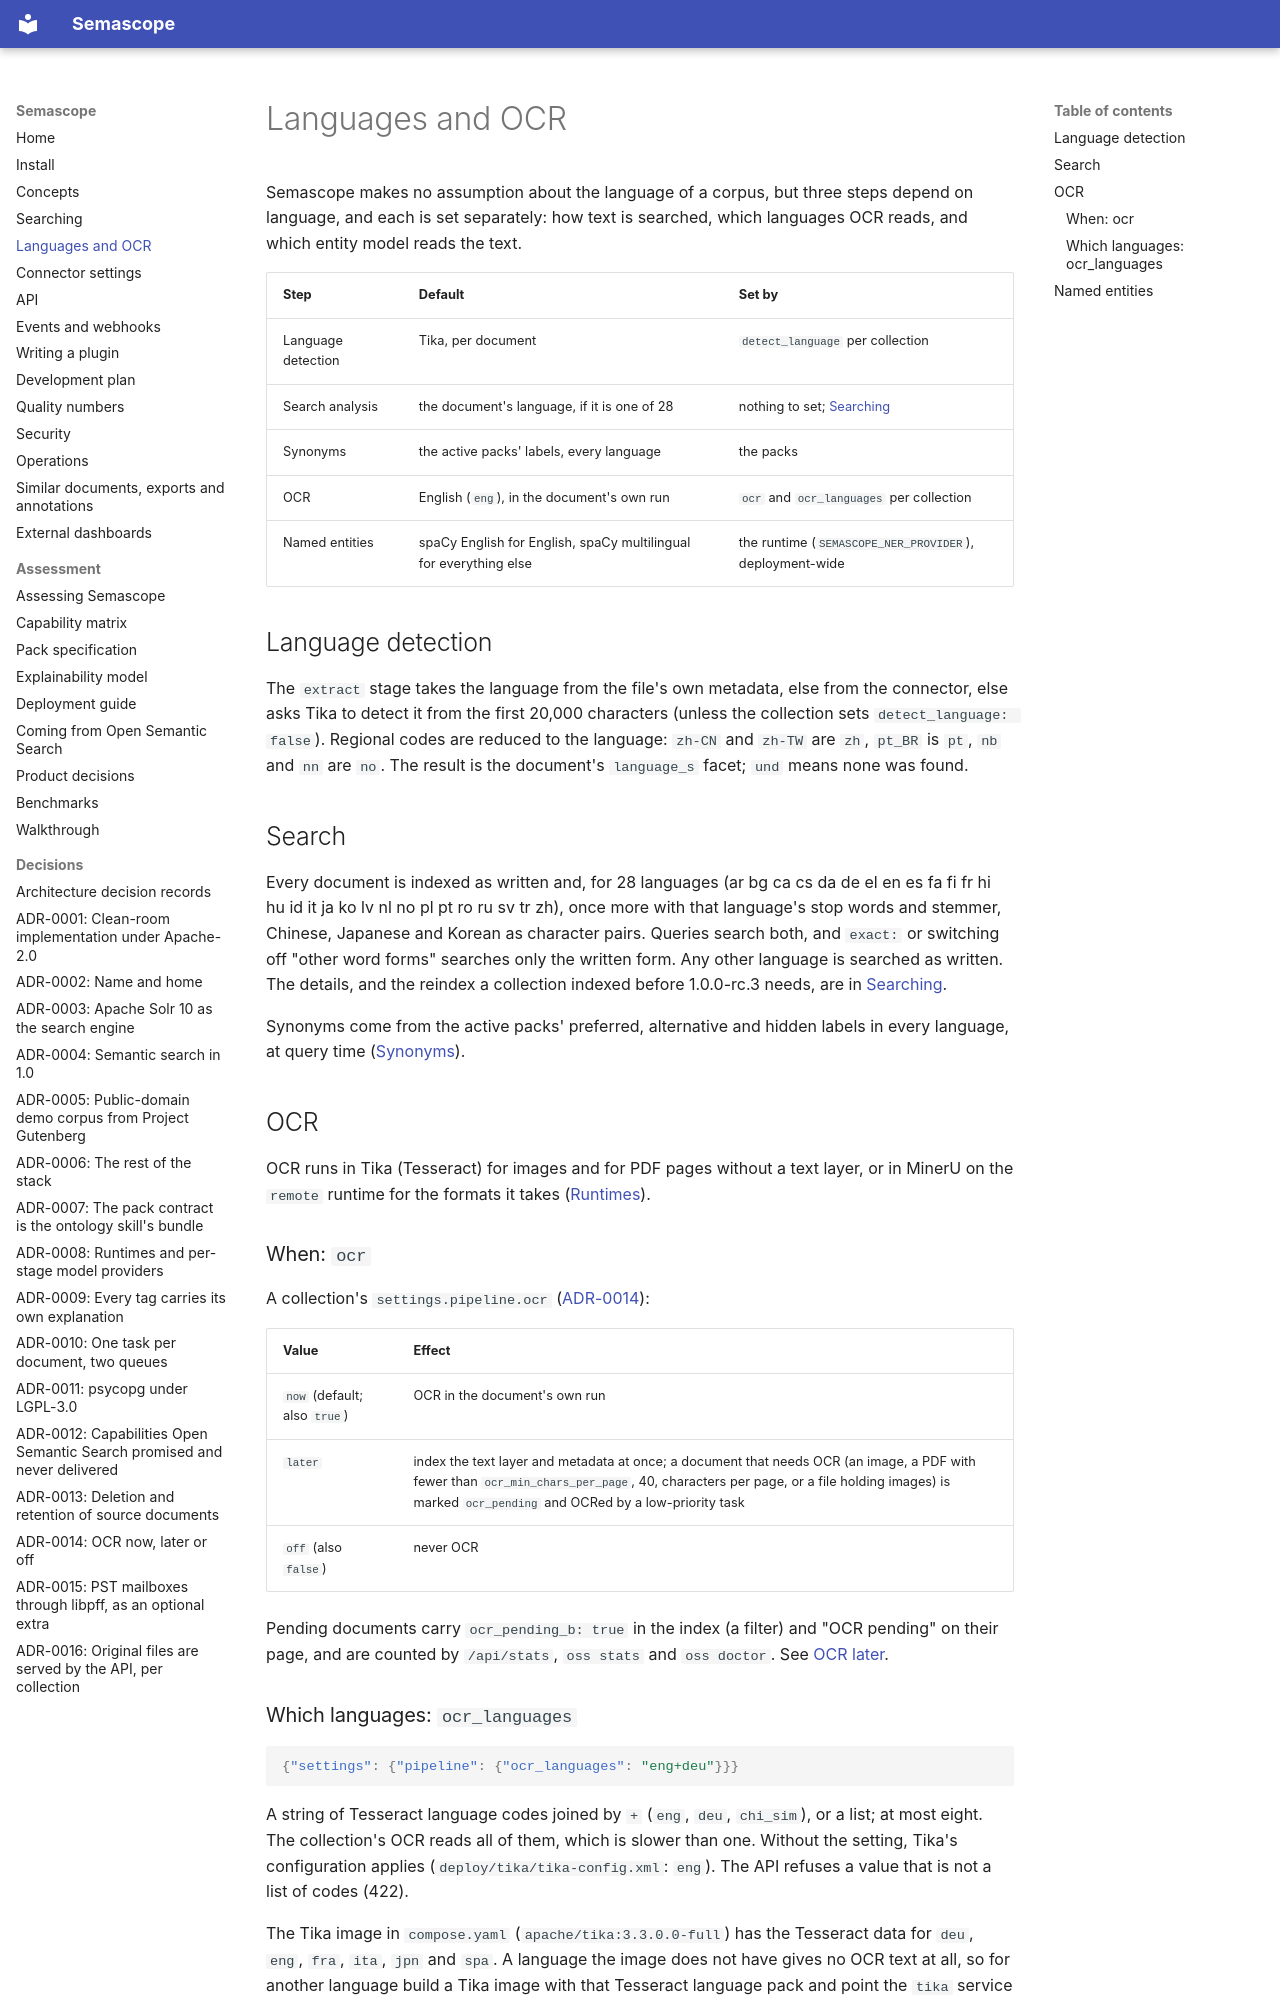

repository: rdb420/semascope · page: languages/index.html · generator: mkdocs

# Languages and OCR

Semascope makes no assumption about the language of a corpus, but three
steps depend on language, and each is set separately: how text is searched,
which languages OCR reads, and which entity model reads the text.

| Step | Default | Set by |
|---|---|---|
| Language detection | Tika, per document | `detect_language` per collection |
| Search analysis | the document's language, if it is one of 28 | nothing to set; [Searching](search.md#languages) |
| Synonyms | the active packs' labels, every language | the packs |
| OCR | English (`eng`), in the document's own run | `ocr` and `ocr_languages` per collection |
| Named entities | spaCy English for English, spaCy multilingual for everything else | the runtime (`SEMASCOPE_NER_PROVIDER`), deployment-wide |

## Language detection

The `extract` stage takes the language from the file's own metadata, else
from the connector, else asks Tika to detect it from the first 20,000
characters (unless the collection sets `detect_language: false`). Regional
codes are reduced to the language: `zh-CN` and `zh-TW` are `zh`, `pt_BR` is
`pt`, `nb` and `nn` are `no`. The result is the document's `language_s`
facet; `und` means none was found.

## Search

Every document is indexed as written and, for 28 languages (ar bg ca cs da
de el en es fa fi fr hi hu id it ja ko lv nl no pl pt ro ru sv tr zh), once
more with that language's stop words and stemmer, Chinese, Japanese and
Korean as character pairs. Queries search both, and `exact:` or switching
off "other word forms" searches only the written form. Any other language
is searched as written. The details, and the reindex a collection indexed
before 1.0.0-rc.3 needs, are in [Searching](search.md#languages).

Synonyms come from the active packs' preferred, alternative and hidden
labels in every language, at query time ([Synonyms](search.md#synonyms)).

## OCR

OCR runs in Tika (Tesseract) for images and for PDF pages without a text
layer, or in MinerU on the `remote` runtime for the formats it takes
([Runtimes](operations.md#runtimes)).

### When: `ocr`

A collection's `settings.pipeline.ocr`
([ADR-0014](adr/0014-ocr-later.md)):

| Value | Effect |
|---|---|
| `now` (default; also `true`) | OCR in the document's own run |
| `later` | index the text layer and metadata at once; a document that needs OCR (an image, a PDF with fewer than `ocr_min_chars_per_page`, 40, characters per page, or a file holding images) is marked `ocr_pending` and OCRed by a low-priority task |
| `off` (also `false`) | never OCR |

Pending documents carry `ocr_pending_b: true` in the index (a filter) and
"OCR pending" on their page, and are counted by `/api/stats`, `oss stats`
and `oss doctor`. See [OCR later](operations.md#ocr-later).
